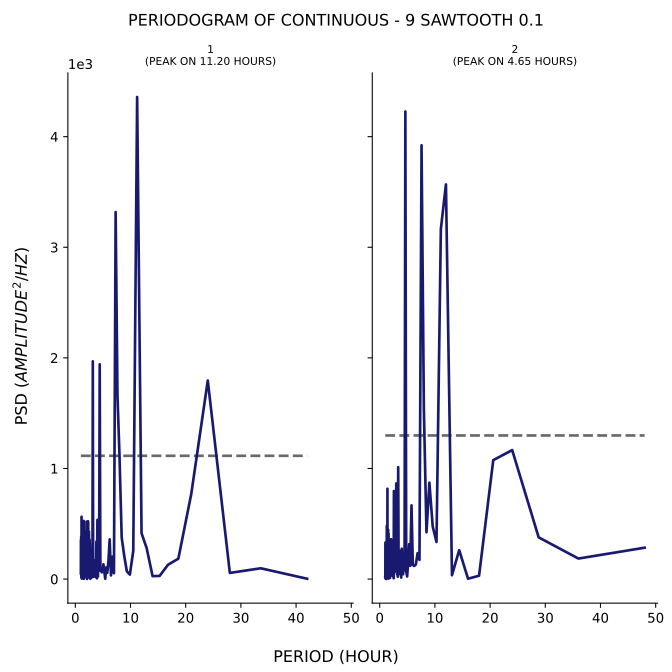

Source data for this figure (header and first rows):
test, period, psd
1, 42.0, 3.111
1, 33.6, 97.74
1, 28.0, 55.7
1, 24.0, 1795
1, 21.0, 767.3
1, 18.67, 184.4
1, 16.8, 129.8
1, 15.27, 28.48
1, 14.0, 26.55
1, 12.92, 280.5
1, 12.0, 414.3
1, 11.2, 4358
1, 10.5, 256.1
1, 9.882, 40.32
1, 9.333, 70.53
1, 8.842, 216.4
1, 8.4, 377.2
1, 8.0, 1124
1, 7.636, 1660
1, 7.304, 3318
1, 7.0, 53.17
1, 6.72, 202.3
1, 6.462, 33.22
1, 6.222, 359.4
1, 6.0, 160.5
1, 5.793, 56.93
1, 5.6, 105
1, 5.419, 3.124
1, 5.25, 68.78
1, 5.091, 133.5
1, 4.941, 70.42
1, 4.8, 61.27
1, 4.667, 94.66
1, 4.541, 74.7
1, 4.421, 1942
1, 4.308, 131.1
1, 4.2, 254.3
1, 4.098, 22.63
1, 4.0, 534.9
1, 3.907, 7.009
1, 3.818, 339
1, 3.733, 31.78
1, 3.652, 19.17
1, 3.574, 120.2
1, 3.5, 154.6
1, 3.429, 149.5
1, 3.36, 170.7
1, 3.294, 109.6
1, 3.231, 20.13
1, 3.17, 1969
1, 3.111, 217.1
1, 3.055, 191
1, 3.0, 120.5
1, 2.947, 42.02
1, 2.897, 12.1
1, 2.847, 195.8
1, 2.8, 43.43
1, 2.754, 152.1
1, 2.71, 3.003
1, 2.667, 96.64
... 247 more rows
